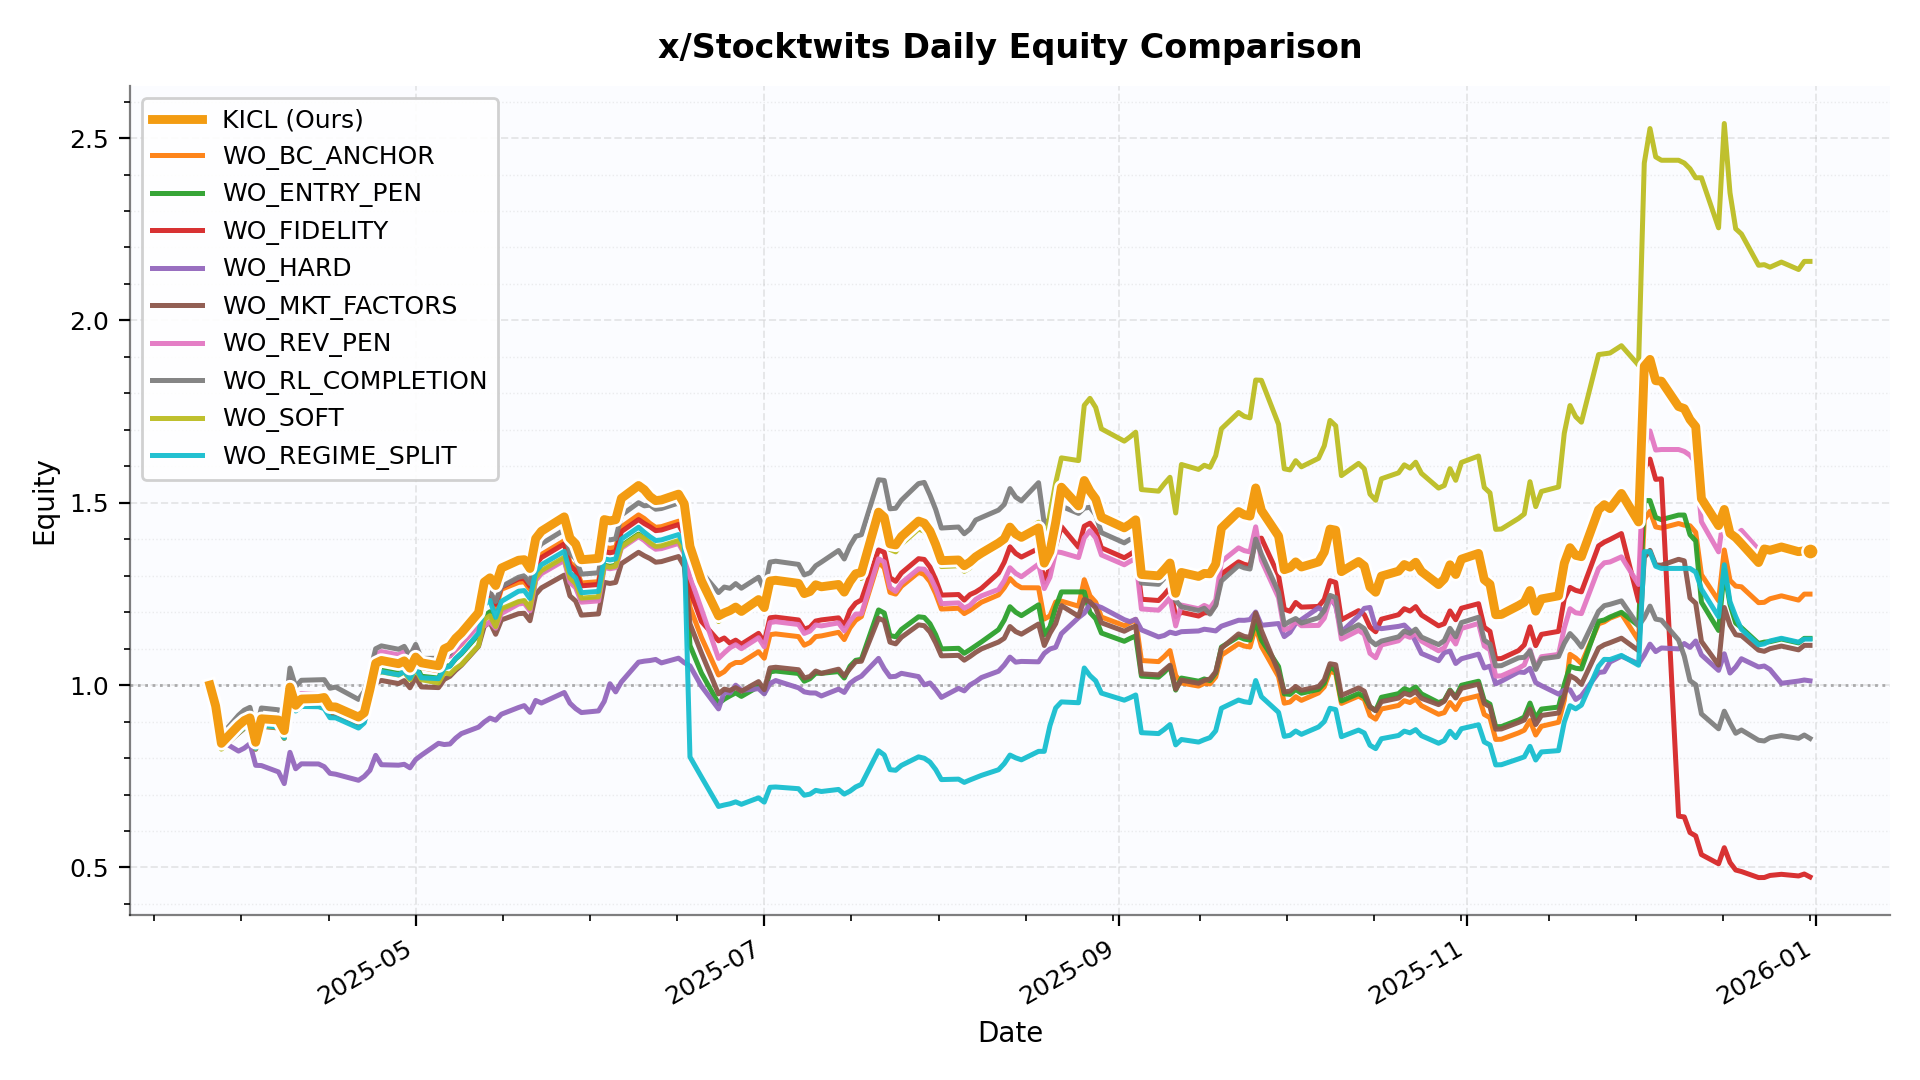

Data behind this chart, as committed beside it:
date, KICL, WO_BC_ANCHOR, WO_ENTRY_PEN, WO_FIDELITY, WO_HARD, WO_MKT_FACTORS, WO_REV_PEN, WO_RL_COMPLETION, WO_SOFT, WO_REGIME_SPLIT
2025-03-26, 1.0, 1.0, 1.0, 1.0, 1.0, 1.0, 1.0, 1.0, 1.0, 1.0
2025-03-27, 0.9425, 0.9401, 0.9506, 0.9457, 0.9376, 0.9383, 0.9441, 0.9377, 0.9377, 0.9437
2025-03-28, 0.8402, 0.8306, 0.8305, 0.8391, 0.8472, 0.8274, 0.8437, 0.8626, 0.8244, 0.8332
2025-03-31, 0.8894, 0.8774, 0.8733, 0.8871, 0.8191, 0.8681, 0.893, 0.9174, 0.8696, 0.871
2025-04-01, 0.9028, 0.8907, 0.8864, 0.9005, 0.8272, 0.8812, 0.9064, 0.9314, 0.8827, 0.8844
2025-04-02, 0.9102, 0.898, 0.8936, 0.9078, 0.8393, 0.8884, 0.9138, 0.939, 0.8899, 0.8916
2025-04-03, 0.8432, 0.8325, 0.8284, 0.8417, 0.7801, 0.824, 0.8472, 0.8707, 0.8253, 0.8269
2025-04-04, 0.9076, 0.8961, 0.8917, 0.906, 0.7794, 0.8869, 0.912, 0.9373, 0.8884, 0.89
2025-04-07, 0.9044, 0.8924, 0.8878, 0.9054, 0.7619, 0.8824, 0.9076, 0.9323, 0.8836, 0.885
2025-04-08, 0.8753, 0.8635, 0.8581, 0.8765, 0.73, 0.8541, 0.8779, 0.9053, 0.8544, 0.8552
2025-04-09, 0.9946, 1.001, 0.9815, 1.007, 0.8156, 0.9785, 1.015, 1.047, 0.9863, 0.9784
2025-04-10, 0.9446, 0.9501, 0.9329, 0.9582, 0.7707, 0.9303, 0.9626, 0.996, 0.9369, 0.929
2025-04-11, 0.9618, 0.9693, 0.9485, 0.9736, 0.7841, 0.9484, 0.9772, 1.013, 0.9536, 0.9414
2025-04-14, 0.9632, 0.9687, 0.9481, 0.971, 0.7838, 0.9454, 0.9743, 1.014, 0.9528, 0.9407
2025-04-15, 0.9661, 0.9662, 0.9485, 0.9707, 0.7763, 0.9486, 0.9762, 1.015, 0.953, 0.9356
2025-04-16, 0.9407, 0.9411, 0.9234, 0.9464, 0.7581, 0.9222, 0.9511, 0.9914, 0.9272, 0.9106
2025-04-17, 0.94, 0.9423, 0.9235, 0.9438, 0.7557, 0.9205, 0.9479, 0.9946, 0.9262, 0.9103
2025-04-21, 0.9123, 0.9144, 0.8964, 0.9159, 0.739, 0.8917, 0.9197, 0.9607, 0.8984, 0.8822
2025-04-22, 0.9242, 0.9282, 0.9111, 0.928, 0.7496, 0.9009, 0.9371, 0.9827, 0.9181, 0.8964
2025-04-23, 0.9883, 0.9852, 0.9752, 1.002, 0.7664, 0.9456, 1.016, 1.036, 0.9672, 0.9645
2025-04-24, 1.06, 1.054, 1.041, 1.069, 0.8073, 1.006, 1.084, 1.1, 1.029, 1.03
2025-04-25, 1.068, 1.062, 1.049, 1.077, 0.7817, 1.013, 1.092, 1.108, 1.036, 1.037
2025-04-28, 1.059, 1.053, 1.04, 1.068, 0.7804, 1.004, 1.083, 1.098, 1.028, 1.028
2025-04-29, 1.067, 1.061, 1.048, 1.076, 0.7828, 1.012, 1.092, 1.106, 1.036, 1.037
2025-04-30, 1.046, 1.043, 1.027, 1.056, 0.7732, 0.9927, 1.073, 1.08, 1.014, 1.019
2025-05-01, 1.077, 1.073, 1.057, 1.087, 0.7958, 1.022, 1.104, 1.112, 1.044, 1.048
2025-05-02, 1.061, 1.048, 1.024, 1.053, 0.8078, 0.995, 1.069, 1.073, 1.015, 1.02
2025-05-05, 1.053, 1.039, 1.019, 1.048, 0.8404, 0.9932, 1.061, 1.074, 1.006, 1.018
2025-05-06, 1.099, 1.074, 1.052, 1.081, 0.837, 1.016, 1.082, 1.079, 1.034, 1.046
2025-05-07, 1.107, 1.081, 1.053, 1.081, 0.8385, 1.024, 1.08, 1.087, 1.03, 1.052
2025-05-08, 1.128, 1.097, 1.072, 1.1, 0.8546, 1.04, 1.099, 1.119, 1.046, 1.073
2025-05-09, 1.143, 1.112, 1.086, 1.115, 0.867, 1.054, 1.113, 1.132, 1.056, 1.088
2025-05-12, 1.199, 1.167, 1.139, 1.176, 0.8847, 1.106, 1.162, 1.195, 1.108, 1.143
2025-05-13, 1.282, 1.229, 1.189, 1.24, 0.8987, 1.161, 1.162, 1.243, 1.18, 1.221
2025-05-14, 1.294, 1.241, 1.201, 1.253, 0.9096, 1.172, 1.173, 1.256, 1.19, 1.232
2025-05-15, 1.273, 1.21, 1.158, 1.221, 0.9037, 1.139, 1.156, 1.229, 1.16, 1.186
2025-05-16, 1.321, 1.263, 1.205, 1.269, 0.9202, 1.179, 1.196, 1.27, 1.209, 1.23
2025-05-19, 1.342, 1.282, 1.227, 1.291, 0.9386, 1.196, 1.222, 1.296, 1.229, 1.257
2025-05-20, 1.344, 1.283, 1.229, 1.292, 0.9438, 1.197, 1.225, 1.3, 1.232, 1.259
2025-05-21, 1.32, 1.262, 1.208, 1.271, 0.9254, 1.177, 1.204, 1.279, 1.21, 1.237
2025-05-22, 1.402, 1.339, 1.29, 1.331, 0.958, 1.249, 1.287, 1.367, 1.295, 1.311
2025-05-23, 1.422, 1.358, 1.309, 1.35, 0.9508, 1.267, 1.305, 1.387, 1.314, 1.33
2025-05-27, 1.461, 1.396, 1.345, 1.387, 0.9797, 1.302, 1.342, 1.426, 1.35, 1.367
2025-05-28, 1.403, 1.337, 1.288, 1.328, 0.9503, 1.244, 1.282, 1.362, 1.293, 1.309
2025-05-29, 1.387, 1.321, 1.273, 1.313, 0.9355, 1.23, 1.267, 1.346, 1.279, 1.294
2025-05-30, 1.344, 1.28, 1.233, 1.272, 0.9247, 1.192, 1.227, 1.304, 1.239, 1.253
2025-06-02, 1.348, 1.284, 1.237, 1.276, 0.9293, 1.195, 1.231, 1.308, 1.242, 1.257
2025-06-03, 1.454, 1.378, 1.329, 1.366, 0.9553, 1.282, 1.322, 1.402, 1.326, 1.346
2025-06-04, 1.45, 1.375, 1.325, 1.363, 1.004, 1.279, 1.319, 1.398, 1.323, 1.343
2025-06-05, 1.454, 1.378, 1.328, 1.366, 0.9814, 1.282, 1.322, 1.401, 1.326, 1.346
2025-06-06, 1.512, 1.433, 1.382, 1.421, 1.009, 1.333, 1.375, 1.466, 1.38, 1.4
2025-06-09, 1.547, 1.467, 1.414, 1.454, 1.063, 1.364, 1.407, 1.5, 1.412, 1.433
2025-06-10, 1.536, 1.457, 1.403, 1.443, 1.066, 1.355, 1.397, 1.492, 1.403, 1.419
2025-06-11, 1.517, 1.444, 1.387, 1.434, 1.067, 1.347, 1.383, 1.493, 1.391, 1.407
2025-06-12, 1.506, 1.433, 1.377, 1.424, 1.07, 1.337, 1.373, 1.482, 1.38, 1.396
2025-06-13, 1.508, 1.435, 1.378, 1.425, 1.061, 1.339, 1.374, 1.484, 1.382, 1.398
2025-06-16, 1.524, 1.449, 1.393, 1.44, 1.074, 1.353, 1.389, 1.499, 1.396, 1.413
2025-06-17, 1.497, 1.426, 1.365, 1.411, 1.062, 1.326, 1.361, 1.471, 1.367, 1.385
2025-06-18, 1.38, 1.214, 1.109, 1.261, 1.053, 1.168, 1.297, 1.395, 1.363, 0.803
2025-06-20, 1.286, 1.131, 1.033, 1.175, 0.9972, 1.088, 1.209, 1.31, 1.27, 0.7483
... 134 more rows
